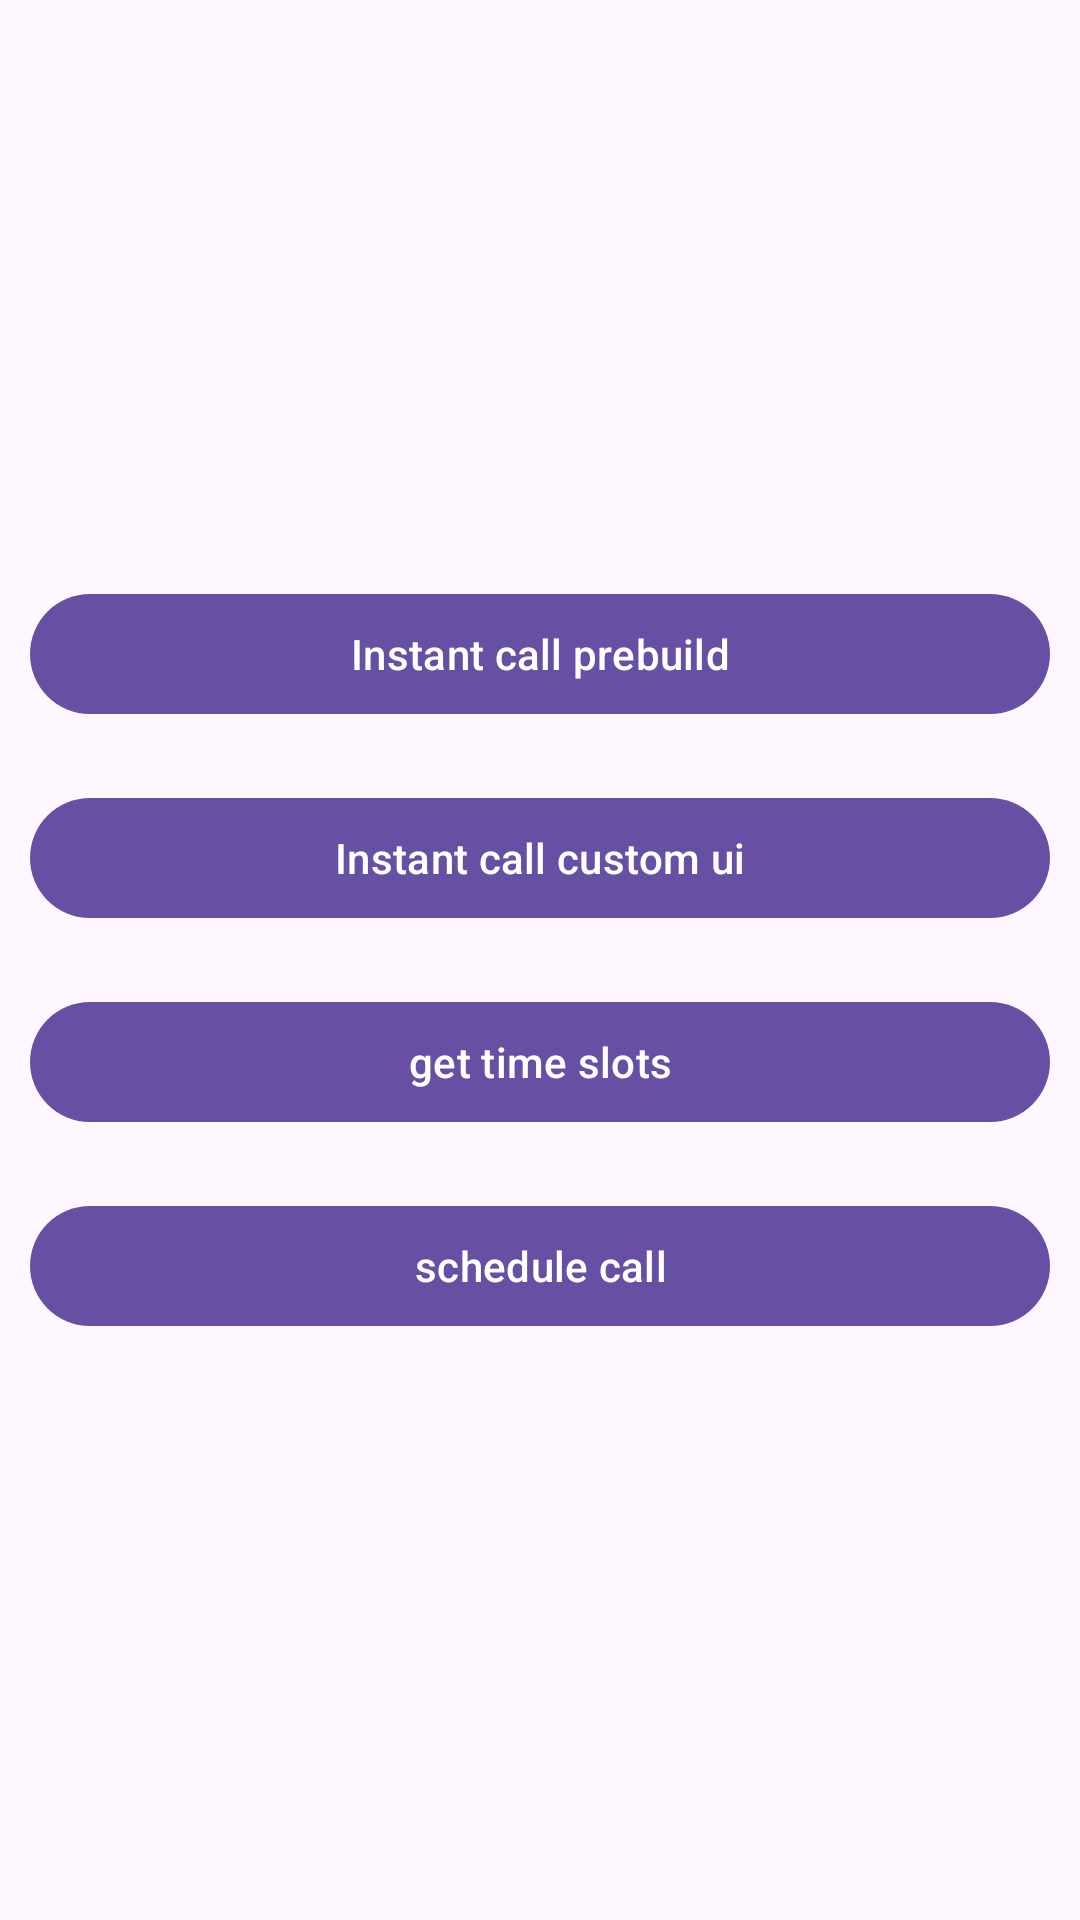

This screen was rendered from an Android layout file. Write that file and the resources it references.
<!-- AndroidManifest.xml: application theme Theme.VyumiAndroidExample -->
<!-- res/layout/activity_main.xml -->
<?xml version="1.0" encoding="utf-8"?>
<LinearLayout xmlns:android="http://schemas.android.com/apk/res/android"
    xmlns:app="http://schemas.android.com/apk/res-auto"
    xmlns:tools="http://schemas.android.com/tools"
    android:id="@+id/main"
    android:layout_width="match_parent"
    android:layout_height="match_parent"
    android:gravity="center"
    android:orientation="vertical"
    tools:context=".MainActivity">

    <com.google.android.material.button.MaterialButton
        android:id="@+id/buttonInstantCallPrebuild"
        android:layout_width="match_parent"
        android:layout_height="wrap_content"
        android:layout_margin="10dp"
        android:text="Instant call prebuild" />

    <com.google.android.material.button.MaterialButton
        android:id="@+id/buttonInstantCallCustomUi"
        android:layout_width="match_parent"
        android:layout_height="wrap_content"
        android:layout_margin="10dp"
        android:text="Instant call custom ui" />

    <com.google.android.material.button.MaterialButton
        android:id="@+id/buttonTimeSlots"
        android:layout_width="match_parent"
        android:layout_height="wrap_content"
        android:layout_margin="10dp"
        android:text="get time slots" />

    <com.google.android.material.button.MaterialButton
        android:id="@+id/buttonSchedule"
        android:layout_width="match_parent"
        android:layout_height="wrap_content"
        android:layout_margin="10dp"
        android:text="schedule call" />
</LinearLayout>
<!-- resources referenced by this layout -->
<resources>
  <style name="Theme.VyumiAndroidExample" parent="Base.Theme.VyumiAndroidExample" />
  <style name="Base.Theme.VyumiAndroidExample" parent="Theme.Material3.DayNight.NoActionBar">
          
          
      </style>
</resources>
